Run: headless pygame with SDL's dummy video driver; simulated clock (each Clock.tick advances the game by its frame time, no real sleeping); random seed 0; keys injected as events and as key.get_pressed() state; no mouse input.
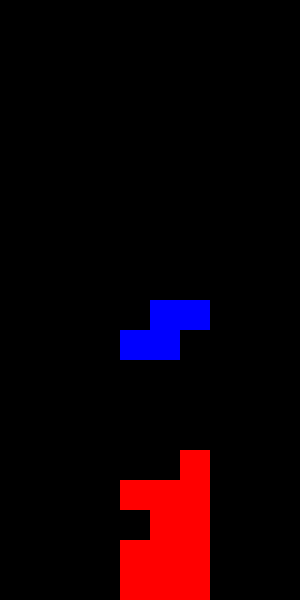
Frame 1 of 4 · flips 1–60 · no input
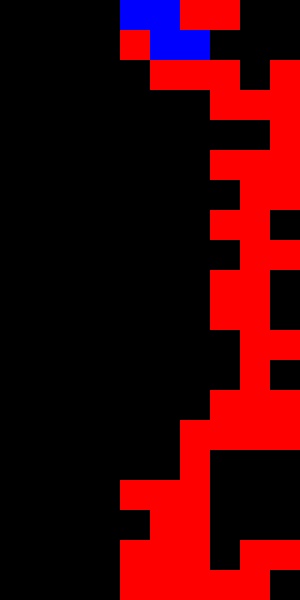
Frame 2 of 4 · flips 61–180 · tapped SPACE, RETURN · held RIGHT (→), D
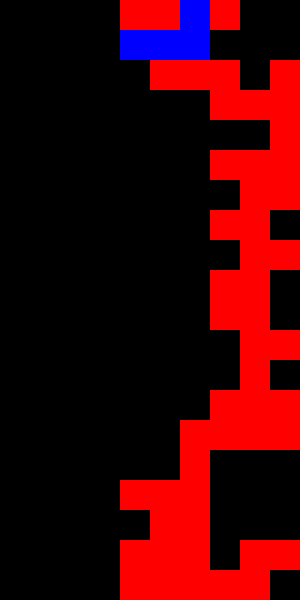
Frame 3 of 4 · flips 181–300 · held DOWN (↓), S
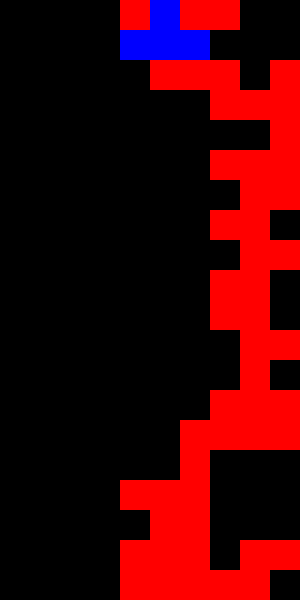
Frame 4 of 4 · flips 301–420 · held LEFT (←), A, UP (↑), W

The pygame program that drew these frames:

#!/usr/bin/env python
# coding: utf-8

import pygame
import random 

# Pygame 초기화
pygame.init()

# 화면 크기 설정
WIDTH, HEIGHT = 300, 600
ROWS, COLS = 20, 10
BLOCK_SIZE = WIDTH // COLS

# 색상 정의
WHITE = (255, 255, 255)
BLACK = (0, 0, 0)
BLUE = (0, 0, 255)
RED = (255, 0, 0)

# 블록 모양 정의(I, O, T, S, Z, L, J)
SHAPES = [
    [[1, 1, 1, 1]], # I
    [[1, 1], [1, 1]], # O
    [[0, 1, 0], [1,1, 1]], # T
    [[0, 1, 1], [1, 1, 0]], # S
    [[1, 1, 0], [0, 1, 1,]], # Z
    [[1, 0, 0], [1, 1, 1]], # L
    [[0, 0, 1], [1, 1, 1]] # J
]

# 게임 보드 초기화
def create_board() :
    return [[0 for _ in range(COLS)] for _ in range(ROWS)]

# 블록 회전 함수
def rotate_block(block) :
    return [list(row) for row in zip(*block[::-1])]

# 블록 그리기 함수
def draw_block(screen, shape, x, y) :
    for row_idx, row in enumerate(shape) :
        for col_idx, cell in enumerate(row) :
            if cell :
                pygame.draw.rect(
                    screen,
                    BLUE,
                    (x + col_idx * BLOCK_SIZE, y + row_idx * BLOCK_SIZE, BLOCK_SIZE, BLOCK_SIZE),
                )

# 보드 그리기 함수
def draw_board(screen, board) :
    for row_idx, row in enumerate(board) :
        for col_idx, cell in enumerate(row) :
            if cell :
                pygame.draw.rect(
                    screen,
                    RED,
                    (col_idx * BLOCK_SIZE, row_idx * BLOCK_SIZE, BLOCK_SIZE, BLOCK_SIZE),
                )

# 충돌 감지 함수
def check_collision(board, shape, x, y) :
    for row_idx, row in enumerate(shape) :
        for col_idx, cell in enumerate(row) :
            if cell :
                board_x = (x // BLOCK_SIZE) + col_idx
                board_y = (y // BLOCK_SIZE) + row_idx

                if board_x < 0 or board_x >= COLS or board_y >= ROWS :
                    return True
                if board_y >= 0 and board[board_y][board_x] != 0 :
                    return True
    return False

# 블록 고정 함수
def place_block(board, shape, x, y) :
    for row_idx, row in enumerate(shape) :
        for col_idx, cell in enumerate(row) :
            if cell :
                board_x = (x // BLOCK_SIZE) + col_idx
                board_y = (y // BLOCK_SIZE) + row_idx

                if 0 <= board_x < COLS and 0 <= board_y < ROWS :
                    board[board_y][board_x] = 1

# 라인 삭제 함수
def clear_lines(board) :
    cleared_rows = 0
    new_board = []

    for row in board :
        if all(cell == 1 for cell in row) :  # 해당 행이 꽉 찬 경우
            cleared_rows += 1
        else :
            new_board.append(row)

    # 위쪽에 빈 행 추가
    for _ in range(cleared_rows) :
        new_board.insert(0, [0] * COLS)

    return new_board, cleared_rows

# 점수 시스템 함수
def calculate_score(cleared_rows) :
    score_table = {1 : 100, 2 : 300, 3 : 500, 4 : 800}
    return score_table.get(cleared_rows, 0)

def main() :
    screen = pygame.display.set_mode((WIDTH, HEIGHT))
    pygame.display.set_caption("Tetris - 블록 회전과 충돌 처리")

    clock = pygame.time.Clock()
    board = create_board()
    running = True

    current_block = random.choice(SHAPES)
    block_x, block_y = 4 * BLOCK_SIZE, 0
    
    score = 0
    
    while running : 
        screen.fill(BLACK)

        # 이벤트 처리
        for event in pygame.event.get() :
            if event.type == pygame.QUIT :
                running = False
            if event.type == pygame.KEYDOWN :
                if event.key == pygame.K_UP :
                    rotated_block = rotate_block(current_block)
                    if not check_collision(board, rotated_block, block_x, block_y) :
                        current_block = rotated_block

        # 키 입력 처리
        keys = pygame.key.get_pressed()
        if keys[pygame.K_LEFT] :
            if not check_collision(board, current_block, block_x - BLOCK_SIZE, block_y) :
                block_x -= BLOCK_SIZE
        if keys[pygame.K_RIGHT] :
            if not check_collision(board, current_block, block_x + BLOCK_SIZE, block_y) :
                block_x += BLOCK_SIZE
        if keys[pygame.K_DOWN] :
            if not check_collision(board, current_block, block_x, block_y + BLOCK_SIZE) :
                block_y += BLOCK_SIZE

        # 블록 자동 하강
        block_y += BLOCK_SIZE if not check_collision(board, current_block, block_x, block_y + BLOCK_SIZE) else 0

        # 충돌 시 블록 고정 및 새로운 블록 생성
        if check_collision(board, current_block, block_x, block_y + BLOCK_SIZE) :
            place_block(board, current_block, block_x, block_y)
            board, cleared = clear_lines(board)  # 충돌 시 라인 삭제

            if cleared > 0 :
                gain_score = calculate_score(cleared)
                score += gain_score
                print(f"{gain_score}점 획득(총점 : {score})")

                speed = max(50, 500 - (cleared * 20)) # 최소 50ms까지 제한
            
            current_block = random.choice(SHAPES)
            block_x, block_y = 4 * BLOCK_SIZE, 0

        # 보드 및 블록 그리기
        draw_board(screen, board)
        draw_block(screen, current_block, block_x, block_y)

        pygame.display.flip()
        clock.tick(10)

    pygame.quit()

if __name__ == "__main__" :
    main()
